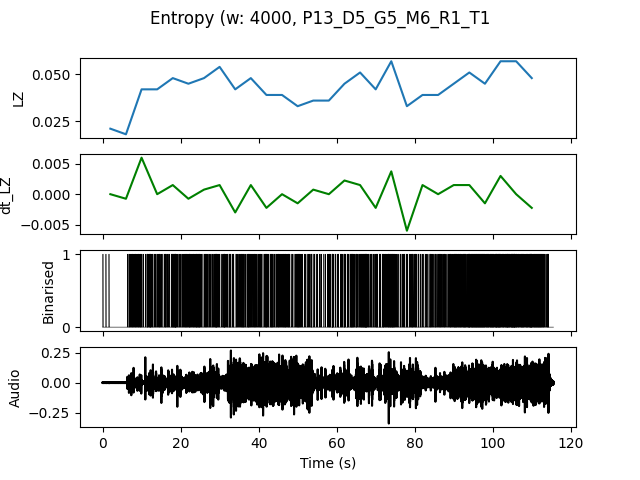

The data file committed next to this chart (first rows):
, t0, LZ, dt_LZ, IOI
0.0, 0.0, 0.02094, 0.0, 1.333
4.0, 4.0, 0.01795, -0.0007479, 0.5
8.0, 8.0, 0.04188, 0.005983, 0.2105
12.0, 12.0, 0.04188, 0.0, 0.2222
16.0, 16.0, 0.04786, 0.001496, 0.1739
20.0, 20.0, 0.04487, -0.0007479, 0.1905
24.0, 24.0, 0.04786, 0.0007479, 0.2105
28.0, 28.0, 0.05385, 0.001496, 0.1818
32.0, 32.0, 0.04188, -0.002991, 0.2353
36.0, 36.0, 0.04786, 0.001496, 0.2
40.0, 40.0, 0.03889, -0.002244, 0.2222
44.0, 44.0, 0.03889, 0.0, 0.2
48.0, 48.0, 0.03291, -0.001496, 0.2667
52.0, 52.0, 0.0359, 0.0007479, 0.3077
56.0, 56.0, 0.0359, 0.0, 0.2667
60.0, 60.0, 0.04487, 0.002244, 0.2105
64.0, 64.0, 0.05085, 0.001496, 0.1481
68.0, 68.0, 0.04188, -0.002244, 0.2105
72.0, 72.0, 0.05684, 0.003739, 0.1667
76.0, 76.0, 0.03291, -0.005983, 0.2353
80.0, 80.0, 0.03889, 0.001496, 0.3077
84.0, 84.0, 0.03889, 0.0, 0.2222
88.0, 88.0, 0.04487, 0.001496, 0.1818
92.0, 92.0, 0.05085, 0.001496, 0.1379
96.0, 96.0, 0.04487, -0.001496, 0.129
100.0, 100.0, 0.05684, 0.002991, 0.125
104.0, 104.0, 0.05684, 0.0, 0.125
108.0, 108.0, 0.04786, -0.002244, 0.1333
